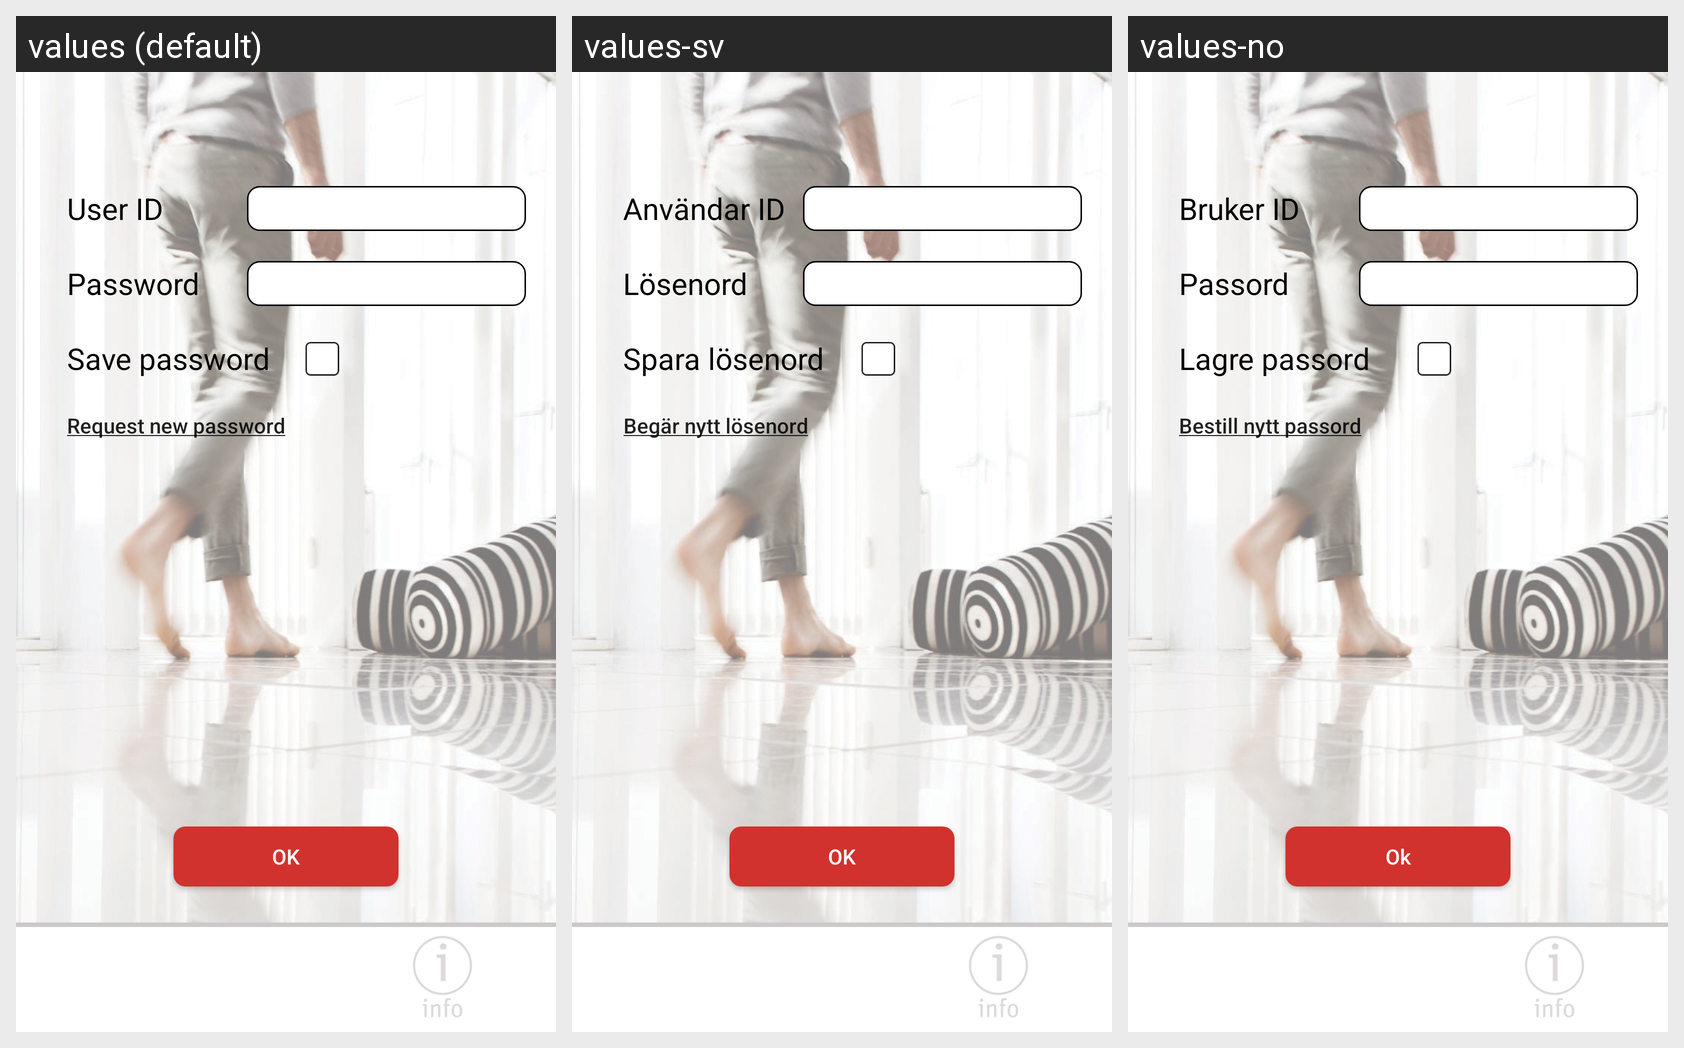

The same Android screen rendered under several of its app's locales, left to right. List the strings drawn on it with the default value and each locale's translation.
Android screen res/layout/fragment_existing_user.xml rendered under 3 locales, left to right: values (default), values-sv, values-no. Device: Nexus 5 (rendered at 1080×1920; each locale shown at half size, 540×960, under a caption strip naming it); theme AppTheme.
Other locales in the repository, not shown: values-da, values-de, values-es, values-fi, values-fr, values-nl, values-pl, values-pt, values-ro.
Strings drawn on this screen, with the default value and each locale's value (text and hints the layout hard-codes, and strings that could not be matched under every locale, appear in the picture but are not listed):

usid
  values: User ID
  values-sv: Användar ID
  values-no: Bruker ID

pass
  values: Password
  values-sv: Lösenord
  values-no: Passord

save_pass
  values: Save password
  values-sv: Spara lösenord
  values-no: Lagre passord

request_password
  values: Request new password
  values-sv: Begär nytt lösenord
  values-no: Bestill nytt passord

ok
  values: OK
  values-sv: OK
  values-no: Ok
